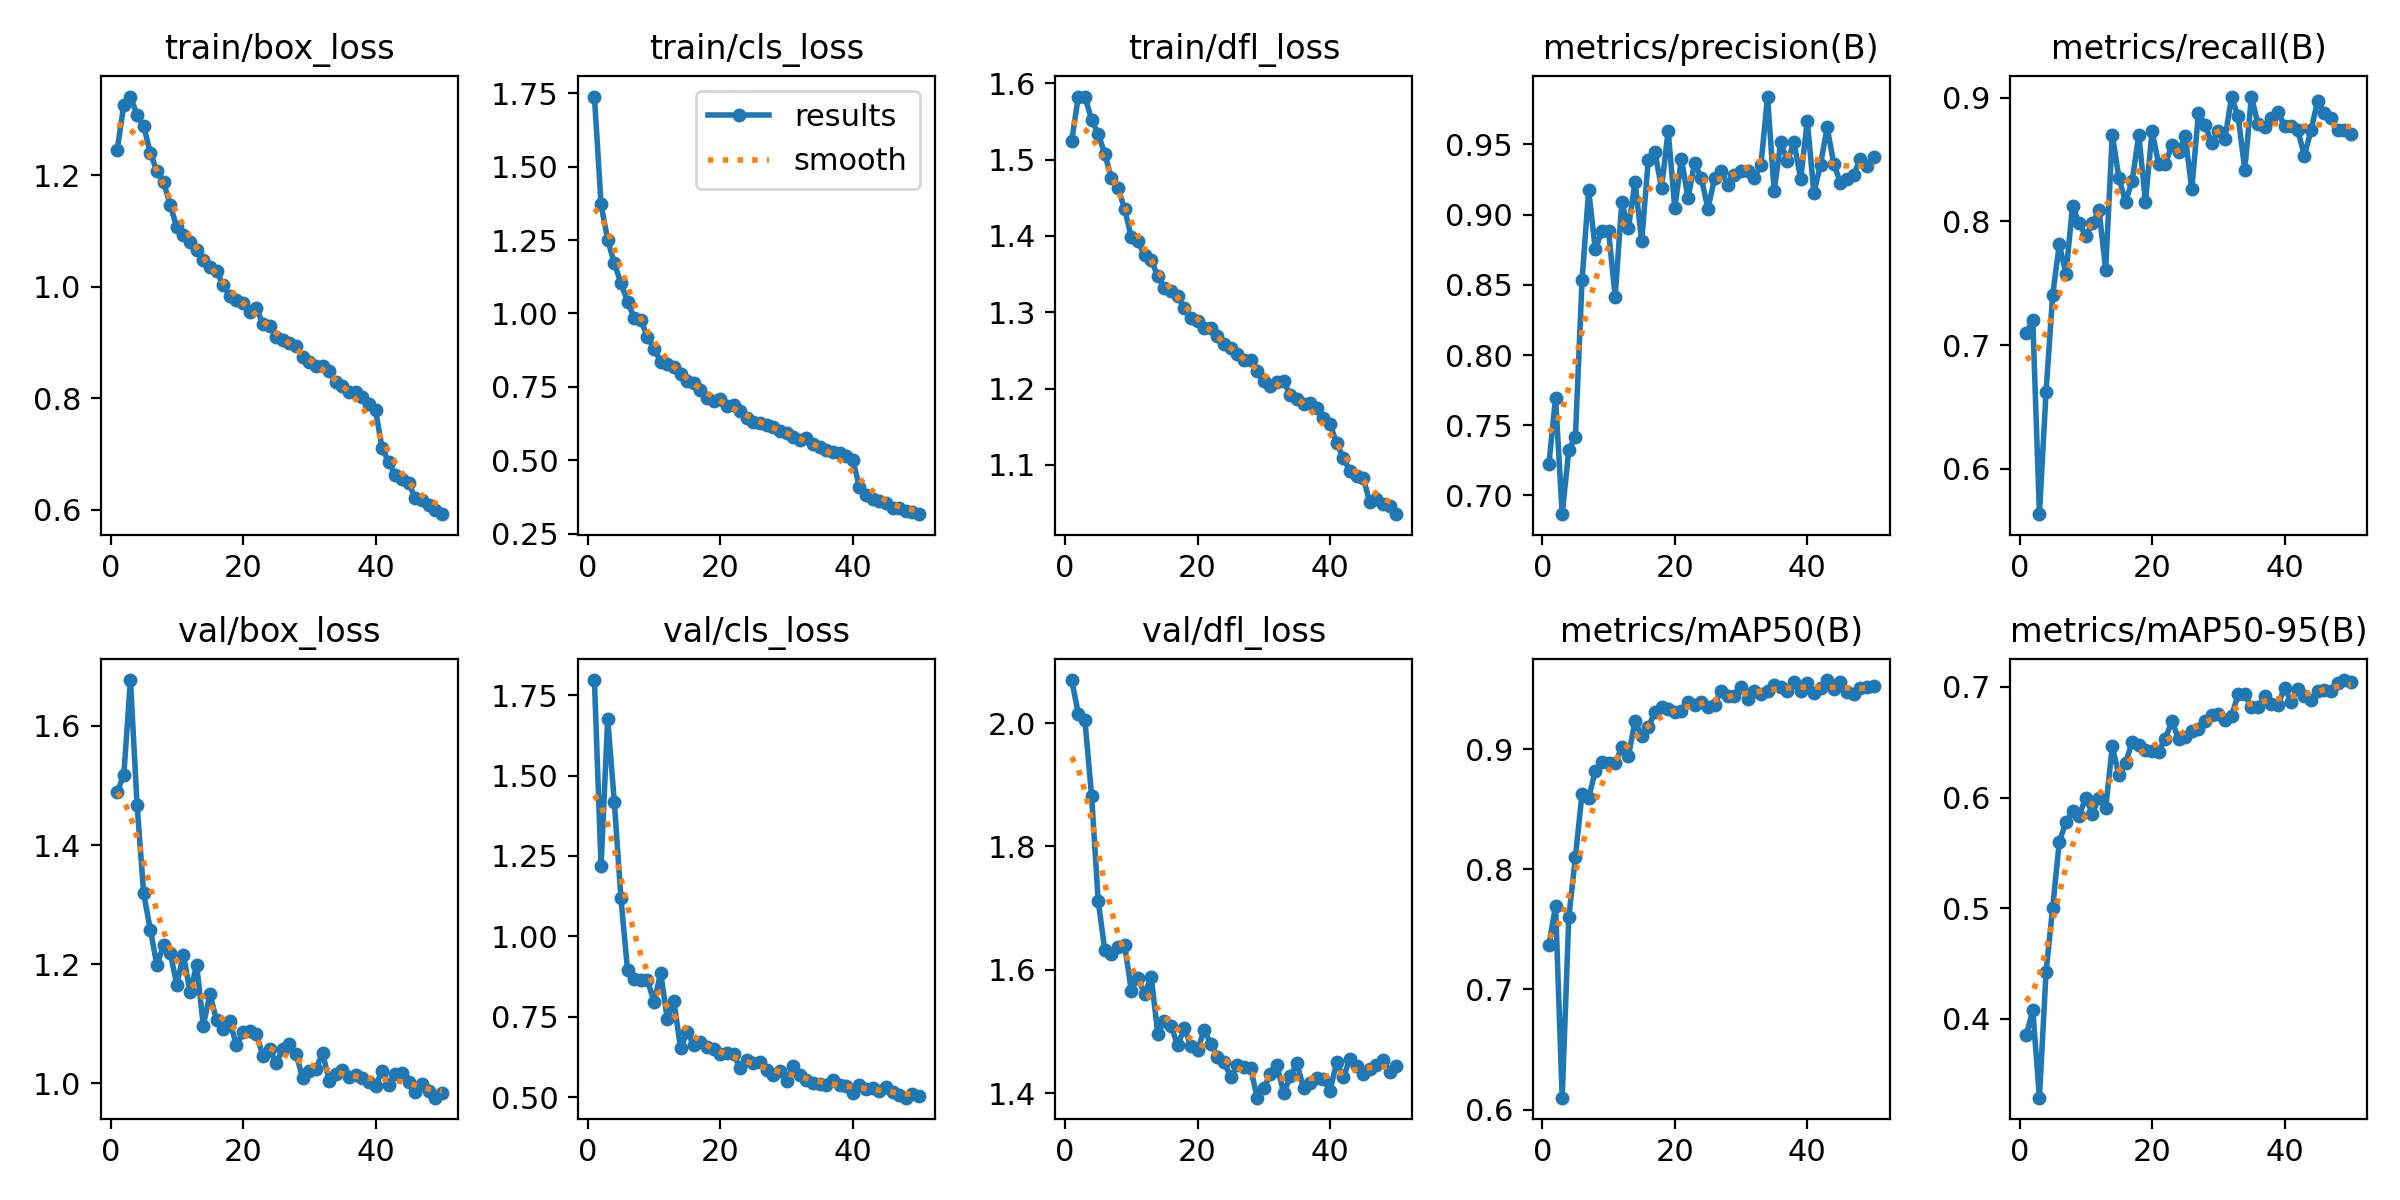

The file beside this chart, header and first rows:
epoch, time, train/box_loss, train/cls_loss, train/dfl_loss, metrics/precision(B), metrics/recall(B), metrics/mAP50(B), metrics/mAP50-95(B), val/box_loss, val/cls_loss, val/dfl_loss, lr/pg0, lr/pg1, lr/pg2
1, 102.6, 1.245, 1.739, 1.525, 0.7223, 0.7099, 0.7367, 0.385, 1.489, 1.797, 2.07, 0.0006634, 0.0006634, 0.0006634
2, 195.3, 1.326, 1.371, 1.582, 0.7696, 0.7201, 0.7698, 0.4076, 1.518, 1.218, 2.015, 0.001304, 0.001304, 0.001304
3, 285.1, 1.341, 1.251, 1.583, 0.6867, 0.5631, 0.61, 0.3288, 1.677, 1.678, 2.005, 0.001918, 0.001918, 0.001918
4, 375.1, 1.308, 1.17, 1.552, 0.7322, 0.6621, 0.7602, 0.4422, 1.468, 1.419, 1.883, 0.001881, 0.001881, 0.001881
5, 465.6, 1.288, 1.105, 1.534, 0.7418, 0.7406, 0.8103, 0.5005, 1.319, 1.119, 1.712, 0.001842, 0.001842, 0.001842
6, 555, 1.24, 1.041, 1.508, 0.8535, 0.7816, 0.8629, 0.5602, 1.258, 0.8947, 1.632, 0.001802, 0.001802, 0.001802
7, 646.9, 1.207, 0.9859, 1.476, 0.9173, 0.7575, 0.8591, 0.5778, 1.199, 0.8675, 1.625, 0.001762, 0.001762, 0.001762
8, 743.3, 1.188, 0.978, 1.463, 0.8751, 0.8123, 0.8821, 0.5875, 1.232, 0.8634, 1.637, 0.001723, 0.001723, 0.001723
9, 836.1, 1.146, 0.9207, 1.435, 0.8885, 0.7986, 0.8893, 0.5837, 1.219, 0.8649, 1.64, 0.001683, 0.001683, 0.001683
10, 932.8, 1.107, 0.8805, 1.399, 0.8884, 0.7881, 0.8887, 0.6, 1.166, 0.7948, 1.567, 0.001644, 0.001644, 0.001644
11, 1038, 1.093, 0.836, 1.393, 0.8415, 0.7986, 0.8883, 0.5854, 1.216, 0.8869, 1.587, 0.001604, 0.001604, 0.001604
12, 1130, 1.08, 0.8282, 1.375, 0.9087, 0.8089, 0.9015, 0.5999, 1.153, 0.7422, 1.56, 0.001564, 0.001564, 0.001564
13, 1217, 1.066, 0.8162, 1.368, 0.8903, 0.7611, 0.8943, 0.5903, 1.199, 0.7985, 1.589, 0.001525, 0.001525, 0.001525
14, 1305, 1.048, 0.7931, 1.347, 0.9234, 0.8703, 0.9231, 0.6462, 1.097, 0.6517, 1.497, 0.001485, 0.001485, 0.001485
15, 1393, 1.036, 0.7693, 1.331, 0.8812, 0.8353, 0.9108, 0.62, 1.15, 0.703, 1.518, 0.001446, 0.001446, 0.001446
16, 1481, 1.028, 0.7641, 1.328, 0.9389, 0.8157, 0.9182, 0.6311, 1.106, 0.6611, 1.509, 0.001406, 0.001406, 0.001406
17, 1568, 1.003, 0.7402, 1.321, 0.9445, 0.8328, 0.9307, 0.6505, 1.091, 0.6698, 1.478, 0.001366, 0.001366, 0.001366
18, 1656, 0.9838, 0.7122, 1.305, 0.9188, 0.8703, 0.9349, 0.6478, 1.105, 0.655, 1.505, 0.001327, 0.001327, 0.001327
19, 1744, 0.9754, 0.7024, 1.293, 0.9598, 0.8159, 0.9332, 0.6428, 1.064, 0.6498, 1.477, 0.001287, 0.001287, 0.001287
20, 1836, 0.9706, 0.7096, 1.289, 0.9045, 0.8729, 0.9306, 0.6416, 1.086, 0.6351, 1.47, 0.001248, 0.001248, 0.001248
21, 1930, 0.9544, 0.6848, 1.28, 0.9397, 0.8464, 0.9313, 0.6414, 1.087, 0.6385, 1.503, 0.001208, 0.001208, 0.001208
22, 2024, 0.9612, 0.6868, 1.28, 0.9117, 0.8464, 0.9394, 0.6532, 1.083, 0.6324, 1.48, 0.001168, 0.001168, 0.001168
23, 2113, 0.9336, 0.6668, 1.269, 0.9369, 0.8618, 0.9365, 0.6691, 1.046, 0.5914, 1.459, 0.001129, 0.001129, 0.001129
24, 2202, 0.9296, 0.6449, 1.258, 0.9262, 0.856, 0.9391, 0.6531, 1.058, 0.6146, 1.451, 0.001089, 0.001089, 0.001089
25, 2290, 0.9092, 0.6318, 1.253, 0.9042, 0.8692, 0.935, 0.6551, 1.034, 0.6065, 1.426, 0.00105, 0.00105, 0.00105
26, 2378, 0.9043, 0.6256, 1.245, 0.9257, 0.8259, 0.9371, 0.6603, 1.058, 0.6106, 1.445, 0.00101, 0.00101, 0.00101
27, 2469, 0.8993, 0.6207, 1.237, 0.9308, 0.8874, 0.9485, 0.6617, 1.066, 0.5827, 1.443, 0.0009704, 0.0009704, 0.0009704
28, 2555, 0.8944, 0.6119, 1.238, 0.9212, 0.8782, 0.9441, 0.6694, 1.05, 0.5686, 1.441, 0.0009308, 0.0009308, 0.0009308
29, 2642, 0.8742, 0.6009, 1.223, 0.9285, 0.8635, 0.9437, 0.6748, 1.009, 0.5817, 1.393, 0.0008912, 0.0008912, 0.0008912
30, 2729, 0.865, 0.5936, 1.21, 0.9309, 0.8731, 0.9516, 0.6759, 1.02, 0.5502, 1.408, 0.0008516, 0.0008516, 0.0008516
31, 2817, 0.8568, 0.5778, 1.203, 0.9308, 0.8669, 0.9419, 0.6698, 1.024, 0.5972, 1.432, 0.000812, 0.000812, 0.000812
32, 2905, 0.8576, 0.5691, 1.208, 0.9263, 0.9003, 0.948, 0.6739, 1.051, 0.5682, 1.445, 0.0007724, 0.0007724, 0.0007724
33, 2993, 0.8487, 0.5764, 1.21, 0.9351, 0.885, 0.9461, 0.6932, 1.005, 0.5531, 1.4, 0.0007328, 0.0007328, 0.0007328
34, 3074, 0.8283, 0.5565, 1.191, 0.984, 0.8419, 0.9486, 0.6935, 1.017, 0.5433, 1.427, 0.0006932, 0.0006932, 0.0006932
35, 3163, 0.822, 0.5437, 1.186, 0.9169, 0.901, 0.9533, 0.6818, 1.022, 0.5411, 1.449, 0.0006536, 0.0006536, 0.0006536
36, 3252, 0.8104, 0.5351, 1.18, 0.9519, 0.8784, 0.9513, 0.6821, 1.01, 0.5381, 1.409, 0.000614, 0.000614, 0.000614
37, 3340, 0.8108, 0.5277, 1.181, 0.9379, 0.8767, 0.9482, 0.6914, 1.014, 0.5526, 1.417, 0.0005744, 0.0005744, 0.0005744
38, 3428, 0.8027, 0.5261, 1.175, 0.9515, 0.884, 0.9558, 0.6844, 1.009, 0.5367, 1.425, 0.0005348, 0.0005348, 0.0005348
39, 3517, 0.7889, 0.5156, 1.162, 0.9254, 0.8886, 0.9486, 0.6833, 1.002, 0.534, 1.422, 0.0004952, 0.0004952, 0.0004952
40, 3605, 0.7786, 0.5023, 1.154, 0.9668, 0.8771, 0.9553, 0.6992, 0.9966, 0.5125, 1.404, 0.0004556, 0.0004556, 0.0004556
41, 3713, 0.7098, 0.4087, 1.128, 0.9154, 0.8771, 0.9466, 0.6868, 1.021, 0.5366, 1.45, 0.000416, 0.000416, 0.000416
42, 3798, 0.6854, 0.3835, 1.109, 0.9356, 0.8737, 0.9509, 0.6985, 0.9978, 0.5245, 1.426, 0.0003764, 0.0003764, 0.0003764
43, 3882, 0.6613, 0.3695, 1.092, 0.9621, 0.8532, 0.9574, 0.6921, 1.015, 0.5282, 1.455, 0.0003368, 0.0003368, 0.0003368
44, 3967, 0.6544, 0.3603, 1.085, 0.936, 0.8737, 0.95, 0.6881, 1.018, 0.5201, 1.445, 0.0002972, 0.0002972, 0.0002972
45, 4051, 0.6471, 0.3552, 1.083, 0.9228, 0.8976, 0.9557, 0.6963, 1.002, 0.5299, 1.431, 0.0002576, 0.0002576, 0.0002576
46, 4135, 0.621, 0.3366, 1.052, 0.9257, 0.8874, 0.9472, 0.6974, 0.9854, 0.5154, 1.439, 0.000218, 0.000218, 0.000218
47, 4219, 0.6175, 0.3389, 1.055, 0.9283, 0.884, 0.946, 0.6963, 0.9996, 0.5056, 1.445, 0.0001784, 0.0001784, 0.0001784
48, 4303, 0.6083, 0.3271, 1.049, 0.9395, 0.8737, 0.9507, 0.7038, 0.9877, 0.4981, 1.454, 0.0001388, 0.0001388, 0.0001388
49, 4387, 0.5998, 0.3239, 1.047, 0.9343, 0.874, 0.9519, 0.7062, 0.9762, 0.51, 1.435, 9.92e-05, 9.92e-05, 9.92e-05
50, 4471, 0.5918, 0.3166, 1.035, 0.941, 0.8706, 0.9521, 0.7045, 0.9842, 0.5034, 1.445, 5.96e-05, 5.96e-05, 5.96e-05
